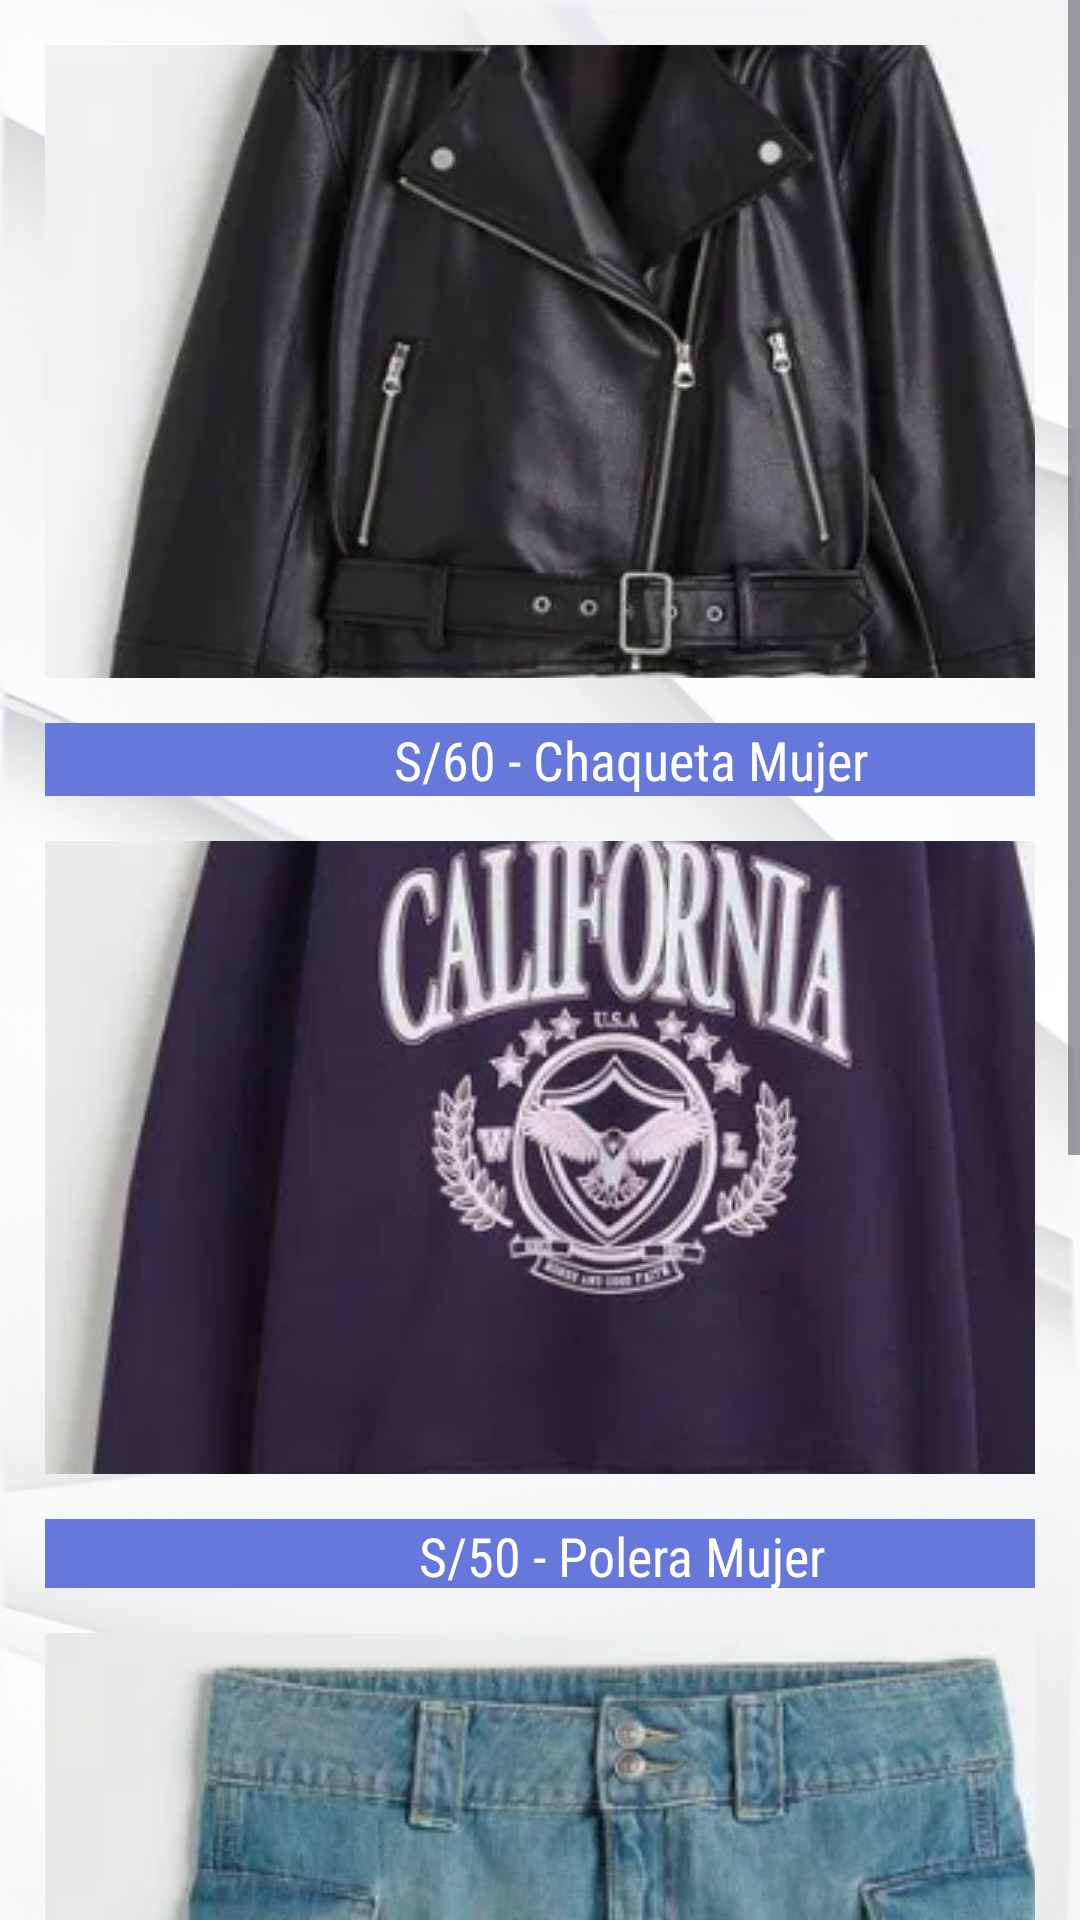

The Android layout XML behind this screen, and the referenced resources:
<!-- AndroidManifest.xml: application theme Theme.ProyectoAyni -->
<!-- res/layout/fragment_ropa_mujer.xml -->
<?xml version="1.0" encoding="utf-8"?>
<ScrollView xmlns:android="http://schemas.android.com/apk/res/android"
    xmlns:tools="http://schemas.android.com/tools"
    android:layout_width="match_parent"
    android:layout_height="match_parent"
    android:background="@drawable/fondo_home"
    tools:context=".RopaMujerFragment">

    <LinearLayout
        android:layout_width="match_parent"
        android:layout_height="wrap_content"
        android:layout_margin="15dp"
        android:orientation="vertical">

        <ImageButton
            android:id="@+id/btnChaqueta"
            android:layout_width="369dp"
            android:layout_height="211dp"
            android:contentDescription="Chaqueta de Mujer"
            android:src="@drawable/chaqueta_mujer" />

        <TextView
            android:layout_width="387dp"
            android:layout_height="wrap_content"
            android:layout_marginTop="15dp"
            android:layout_marginBottom="15dp"
            android:background="@color/btnAyni"
            android:textColor="@color/white"
            android:fontFamily="sans-serif-condensed"
            android:text=" S/60 - Chaqueta Mujer"
            android:textAlignment="center"
            android:textSize="18sp" />

        <ImageButton
            android:id="@+id/btnPoleraMujer"
            android:layout_width="369dp"
            android:layout_height="211dp"
            android:contentDescription="Polera Mujer"
            android:src="@drawable/polera_mujer"
            />

        <TextView
            android:layout_width="380dp"
            android:layout_height="23dp"
            android:layout_marginTop="15dp"
            android:layout_marginBottom="15dp"
            android:background="@color/btnAyni"
            android:textColor="@color/white"
            android:fontFamily="sans-serif-condensed"
            android:text=" S/50 - Polera Mujer"
            android:textAlignment="center"
            android:textSize="18sp" />

        <ImageButton

            android:layout_width="380dp"
            android:layout_height="211dp"
            android:contentDescription="Falda"
            android:src="@drawable/falda" />

        <TextView
            android:layout_width="371dp"
            android:layout_height="26dp"
            android:layout_marginTop="15dp"
            android:layout_marginBottom="15dp"
            android:background="@color/btnAyni"
            android:textColor="@color/white"
            android:fontFamily="sans-serif-condensed"
            android:text=" S/35 - Falda Mujer"
            android:textAlignment="center"
            android:textSize="18sp" />

        <ImageButton

            android:layout_width="380dp"
            android:layout_height="211dp"
            android:contentDescription="Jeang Mujer"
            android:src="@drawable/jeang_mujer"
            />

        <TextView
            android:layout_width="373dp"
            android:layout_height="12dp"
            android:layout_marginTop="15dp"
            android:layout_marginBottom="15dp"
            android:fontFamily="sans-serif-condensed"
            android:text=" S/70 - Jeang Mujer "
            android:textAlignment="center"
            android:textSize="18sp" />


    </LinearLayout>

</ScrollView>
<!-- resources referenced by this layout -->
<resources>
  <color name="btnAyni">#6678D9</color>
  <color name="white">#FFFFFFFF</color>
  <!-- drawable chaqueta_mujer: png bitmap (drawable, 131002 bytes) -->
  <!-- drawable falda: png bitmap (drawable, 132531 bytes) -->
  <!-- drawable fondo_home: png bitmap (drawable, 373259 bytes) -->
  <!-- drawable jeang_mujer: png bitmap (drawable, 183559 bytes) -->
  <!-- drawable polera_mujer: png bitmap (drawable, 157165 bytes) -->
  <style name="Theme.ProyectoAyni" parent="Base.Theme.ProyectoAyni" />
  <style name="Base.Theme.ProyectoAyni" parent="Theme.Material3.DayNight.NoActionBar">
          
          
      </style>
</resources>
